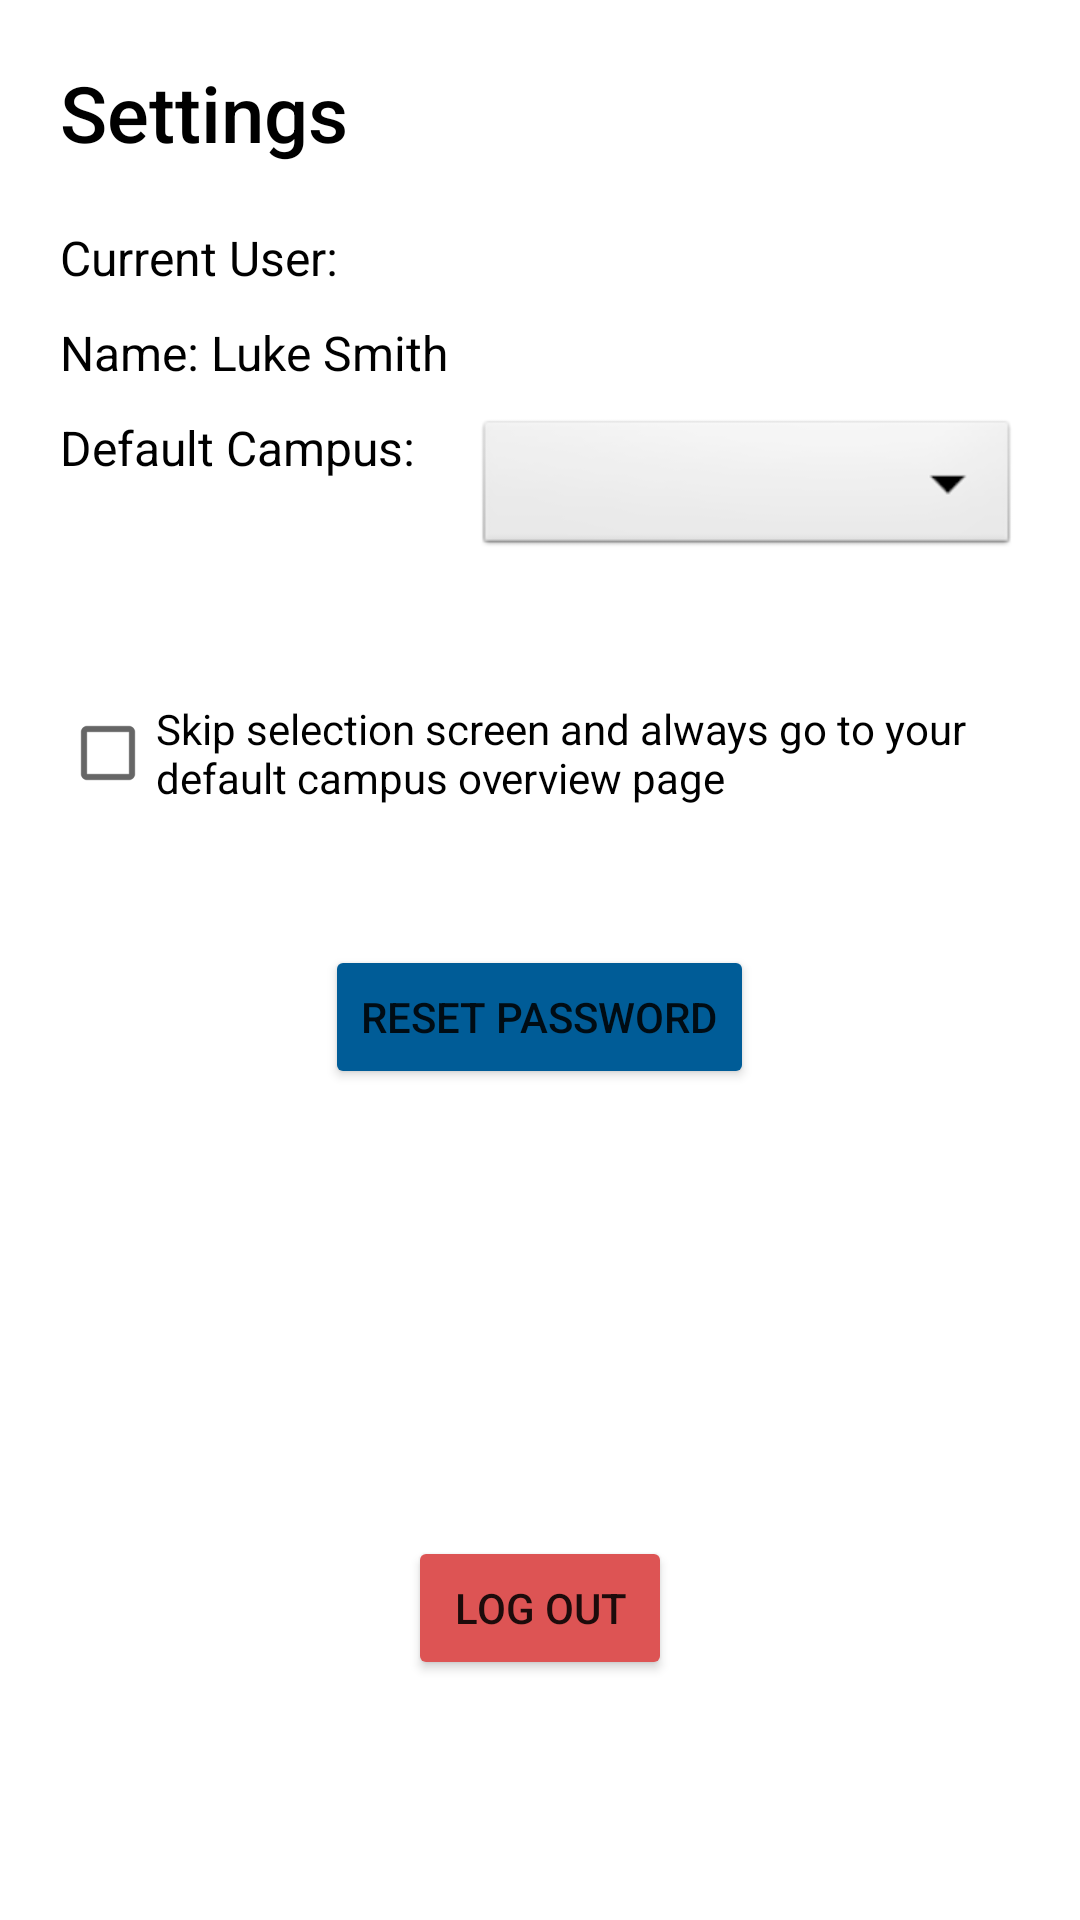

The Android layout XML behind this screen, and the referenced resources:
<!-- AndroidManifest.xml: application theme Theme.LibaryBookingApp -->
<!-- res/layout/activity_settings.xml -->
<?xml version="1.0" encoding="utf-8"?>
<androidx.constraintlayout.widget.ConstraintLayout xmlns:android="http://schemas.android.com/apk/res/android"
    xmlns:app="http://schemas.android.com/apk/res-auto"
    xmlns:tools="http://schemas.android.com/tools"
    android:layout_width="match_parent"
    android:layout_height="match_parent"
    tools:context=".SettingsActivity">

    <LinearLayout
        android:id="@+id/lnlHome"
        android:layout_width="0dp"
        android:layout_height="0dp"
        android:layout_gravity="bottom"

        android:layout_margin="20dp"
        android:layout_marginStart="20dp"

        android:layout_marginTop="20dp"
        android:layout_marginEnd="20dp"
        android:layout_marginBottom="20dp"
        android:orientation="vertical"
        app:layout_constraintBottom_toBottomOf="parent"
        app:layout_constraintEnd_toEndOf="parent"
        app:layout_constraintStart_toStartOf="parent"
        app:layout_constraintTop_toTopOf="parent">

        <TextView
            android:id="@+id/txtHomeWel"
            android:layout_width="match_parent"
            android:layout_height="wrap_content"
            android:layout_marginBottom="20dp"
            android:fontFamily="sans-serif-medium"
            android:text="Settings"
            android:textColor="#000000"
            android:textSize="26dp" />

        <TextView
            android:id="@+id/txtResetPassUsername"
            android:layout_width="wrap_content"
            android:layout_height="wrap_content"
            android:layout_gravity="left"
            android:layout_marginBottom="10dp"
            android:text="Current User:"
            android:textColor="#000000"
            android:textSize="16sp" />

        <TextView
            android:id="@+id/txtSetName"
            android:layout_width="wrap_content"
            android:layout_height="wrap_content"
            android:layout_gravity="left"
            android:layout_marginBottom="10dp"
            android:text="Name: Luke Smith"
            android:textColor="#000000"
            android:textSize="16sp" />

        <LinearLayout
            android:layout_width="match_parent"
            android:layout_height="wrap_content"
            android:layout_marginBottom="40dp"
            android:orientation="horizontal">

            <TextView
                android:id="@+id/txtCurrentUser3"
                android:layout_width="wrap_content"
                android:layout_height="wrap_content"
                android:layout_marginRight="20dp"
                android:text="Default Campus:"
                android:textColor="#000000"
                android:textSize="16sp" />

            <Spinner
                android:id="@+id/spnSetCampus"
                style="@android:style/Widget.Spinner"
                android:layout_width="match_parent"
                android:layout_height="wrap_content"
                android:layout_gravity="right"


                android:spinnerMode="dropdown"
                app:layout_constraintBottom_toBottomOf="parent"
                app:layout_constraintTop_toTopOf="parent" />

        </LinearLayout>


        <CheckBox
            android:id="@+id/chbSetSkip"
            android:layout_width="match_parent"
            android:layout_height="wrap_content"
            android:layout_marginBottom="40dp"
            android:onClick="setSkipClick"
            android:text="Skip selection screen and always go to your default campus overview page"
            android:textSize="14sp" />

        <Button
            android:id="@+id/btnHomeInfo"
            android:layout_width="wrap_content"
            android:layout_height="wrap_content"
            android:layout_gravity="center_horizontal"
            android:backgroundTint="#005C97"
            android:onClick="setResetPassClicked"
            android:text="Reset Password" />


    </LinearLayout>

    <LinearLayout
        android:id="@+id/llBottomContainer2"
        android:layout_width="0dp"
        android:layout_height="0dp"
        android:layout_gravity="bottom"
        android:clickable="false"
        android:gravity="bottom"
        android:orientation="vertical"
        app:layout_constraintBottom_toBottomOf="parent"
        app:layout_constraintEnd_toEndOf="parent"
        app:layout_constraintStart_toStartOf="parent"
        app:layout_constraintTop_toTopOf="parent">

        <Button
            android:id="@+id/btnHomeBook"
            android:layout_width="wrap_content"
            android:layout_height="wrap_content"
            android:layout_alignParentBottom="true"
            android:layout_gravity="center_horizontal"
            android:layout_marginBottom="80dp"
            android:backgroundTint="#DD5454"
            android:onClick="setLogOutClicked"

            android:text="Log Out" />
    </LinearLayout>


</androidx.constraintlayout.widget.ConstraintLayout>
<!-- resources referenced by this layout -->
<resources>
  <style name="Theme.LibaryBookingApp" parent="Theme.MaterialComponents.DayNight.DarkActionBar">
          
          <item name="colorPrimary">@color/purple_500</item>
          <item name="colorPrimaryVariant">@color/purple_700</item>
          <item name="colorOnPrimary">@color/white</item>
          
          <item name="colorSecondary">@color/teal_200</item>
          <item name="colorSecondaryVariant">@color/teal_700</item>
          <item name="colorOnSecondary">@color/black</item>
          
          <item name="android:statusBarColor" tools:targetApi="l">?attr/colorPrimaryVariant</item>
          
      </style>
  <!-- not gathered from this repository: default colours our renderer supplied (Android Studio template values) -->
  <color name="purple_500">#FF6200EE</color>
  <color name="purple_700">#FF3700B3</color>
  <color name="teal_200">#FF03DAC5</color>
  <color name="teal_700">#FF018786</color>
  <color name="black">#FF000000</color>
  <color name="white">#FFFFFFFF</color>
</resources>
